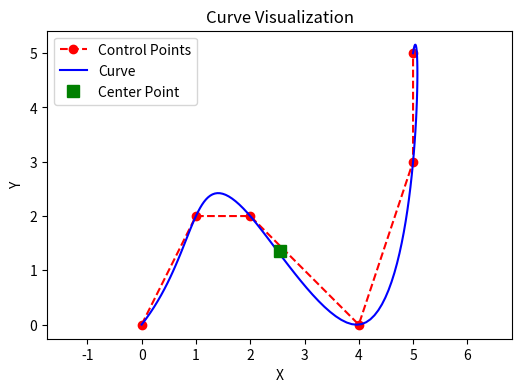

Recreate this plot in Python.
from math import comb

import matplotlib.pyplot as plt
import numpy as np
from scipy.interpolate import make_interp_spline


def bezier_curve(x, y, num_samples=100, mode=2):
    """
    生成贝塞尔曲线
    :param x: 控制点 x 坐标 (list 或 ndarray)
    :param y: 控制点 y 坐标
    :param num_samples: 采样点数量
    :return: (fx, fy) 曲线上的点
    """
    fx = np.array([], dtype=float)
    fy = np.array([], dtype=float)

    if mode == 1:
        # way 1
        # 设定曲线的阶数 n。如果有 len(x) 个控制点，那么阶数是 n = len(x) - 1。x 和 y 应该长度相同。
        NumPoint = len(x) - 1
        t = []
        for i in np.arange(0, 1.01, 0.01):
            t.append(i)
        t = np.asarray(t)

        # 先计算第 0 项的伯恩斯坦基函数
        temp_num = np.power(1 - t, NumPoint)
        # 用这项初始化曲线的 x、y
        fx = temp_num * x[0]
        fy = temp_num * y[0]

        for j in range(NumPoint):
            j = j + 1
            weight = np.power(1 - t, NumPoint - j) * np.power(t, j)
            m = np.math.factorial(NumPoint) / (np.math.factorial(j) * np.math.factorial(NumPoint - j))
            weight = m * weight
            fx = fx + weight * x[j]
            fy = fy + weight * y[j]
    elif mode == 2:
        # way 2
        x = np.array(x)
        y = np.array(y)
        n = len(x) - 1
        t = np.linspace(0, 1, num_samples)

        # 初始化输出数组
        fx = np.zeros_like(t, dtype=float)
        fy = np.zeros_like(t, dtype=float)

        for j in range(n + 1):
            weight = comb(n, j) * (t ** j) * ((1 - t) ** (n - j))
            fx += weight * x[j]
            fy += weight * y[j]

    return fx, fy


def polyfit_points(x, y, degree=3, num_samples=101):
    """
    多项式拟合并返回采样点
    """
    p = np.polyfit(x, y, degree)  # 多项式系数
    x_sample = np.linspace(min(x), max(x), num_samples)
    y_sample = np.polyval(p, x_sample)  # 对采样点求值
    return x_sample, y_sample


def bspline_curve(x, y, k=3, num_samples=100):
    """
    B样条曲线拟合并采样 (基于参数 t 避免重复自变量问题)
    Parameters
    ----------
    x, y : array-like
        控制点坐标
    num_samples : int
        采样点数
    k : int
        样条曲线阶数 (1=线性, 2=二次, 3=三次)

    Returns
    -------
    fx, fy : ndarray
        拟合后曲线上的采样点坐标
    """
    x = np.array(x)
    y = np.array(y)

    # 参数化 (保证严格单调)
    t = np.linspace(0, 1, len(x))

    # 使用 y 作为自变量，拟合 x=f(y)
    # 在参数 t 上分别拟合 x(t), y(t)
    spl_x = make_interp_spline(t, x, k=k)
    spl_y = make_interp_spline(t, y, k=k)

    t_new = np.linspace(0, 1, num_samples)
    fx = spl_x(t_new)
    fy = spl_y(t_new)

    return fx, fy


def show_curve(points, curve_points=None, center_point=None, labels=None, title="Curve Visualization"):
    """
    通用曲线显示函数
    :param points: 控制点，形如 N×2 数组或列表 [[x0,y0], [x1,y1], ...]
    :param curve_points: 拟合曲线点 (fx, fy)，可以是 None
    :param labels: ['Control Points', 'Curve'] 标签列表，可选
    :param title: 图表标题
    """
    points = np.array(points)
    x_ctrl = points[:, 0]
    y_ctrl = points[:, 1]

    plt.figure(figsize=(6, 4))

    # 绘制控制点
    if labels is not None and len(labels) > 0:
        plt.plot(x_ctrl, y_ctrl, 'ro--', label=labels[0])
    else:
        plt.plot(x_ctrl, y_ctrl, 'ro--', label="Control Points")

    # 绘制曲线
    if curve_points is not None:
        fx, fy = curve_points
        if labels is not None and len(labels) > 1:
            plt.plot(fx, fy, 'b-', label=labels[1])
        else:
            plt.plot(fx, fy, 'b-', label="Curve")

    # 中心点（如果有，就在同一个图上继续画）
    if center_point is not None:
        plt.plot(center_point[0], center_point[1], 'gs', markersize=8, label="Center Point")

    plt.xlabel("X")
    plt.ylabel("Y")
    plt.title(title)
    plt.legend()
    plt.axis('equal')
    plt.show()


if __name__ == '__main__':
    pos = np.array([
        [0, 0],
        [1, 2],
        [2, 2],
        [4, 0],
        [5, 3],
        [5, 5],
    ])
    x = pos[:, 0]
    y = pos[:, 1]

    """ 使用 np.polyfit 对数据进行三次多项式拟合 """
    # fx, fy = polyfit_points(x, y, degree=3)
    # show_curve(np.column_stack((x, y)), [fx, fy])

    """ 使用 Bezier 曲线平滑 x 和 y 数据，生成一条更平滑的曲线 """
    # fx, fy = bezier_curve(x, y)
    # show_curve(np.column_stack((x, y)), [fx, fy])

    """ 使用 np.polyfit 对数据进行三次多项式拟合 """
    fx, fy = bspline_curve(x, y, k=3, num_samples=100)
    # show_curve(np.column_stack((x, y)), [fx, fy])

    """ 计算所需要方向的 "重心" """
    # 曲线在垂直方向上的 "重心"
    # cen_y = 0.5 * (min(fy) + max(fy))
    # cen_idx = np.argmin(abs(fy - cen_y))
    # cen_x = fx[cen_idx]

    # 曲线在水平方向上的 "重心"
    cen_x = 0.5 * (min(fx) + max(fx))
    cen_idx = np.argmin(abs(fx - cen_x))
    cen_y = fy[cen_idx]

    show_curve(np.column_stack((x, y)), [fx, fy], [cen_x, cen_y])
